Labelled photos from "data", an image-classification folder in OmarPelcastre/IA.FINAL. The possible labels are: alfil, caballo, dama, peon, rey, torre.

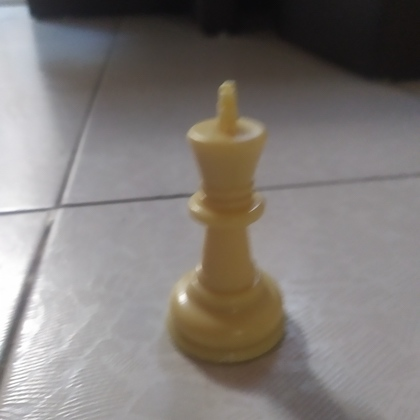
Label: rey

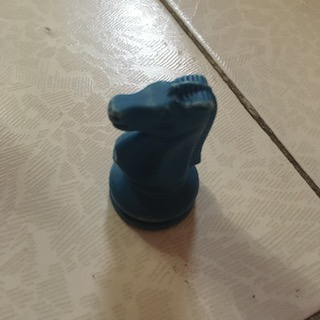
Label: caballo

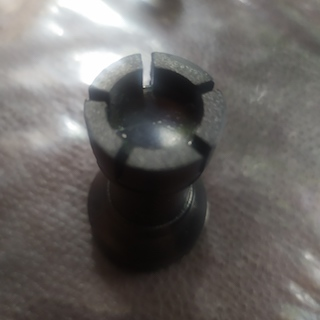
Label: torre

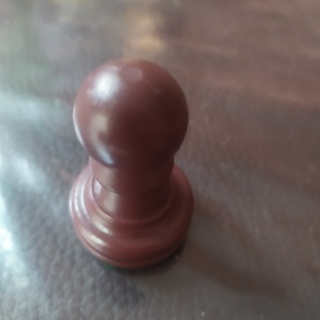
Label: peon

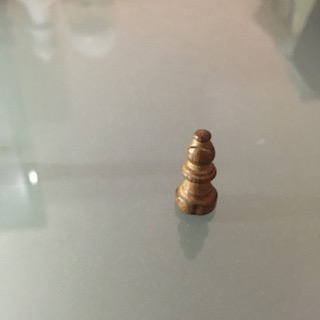
Label: alfil

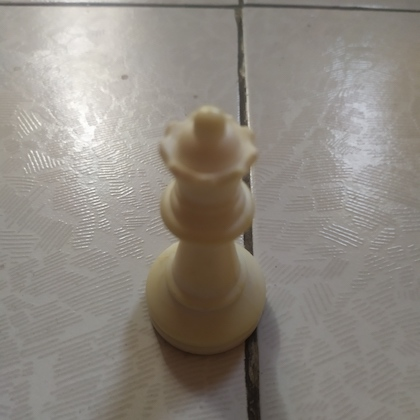
Label: dama
